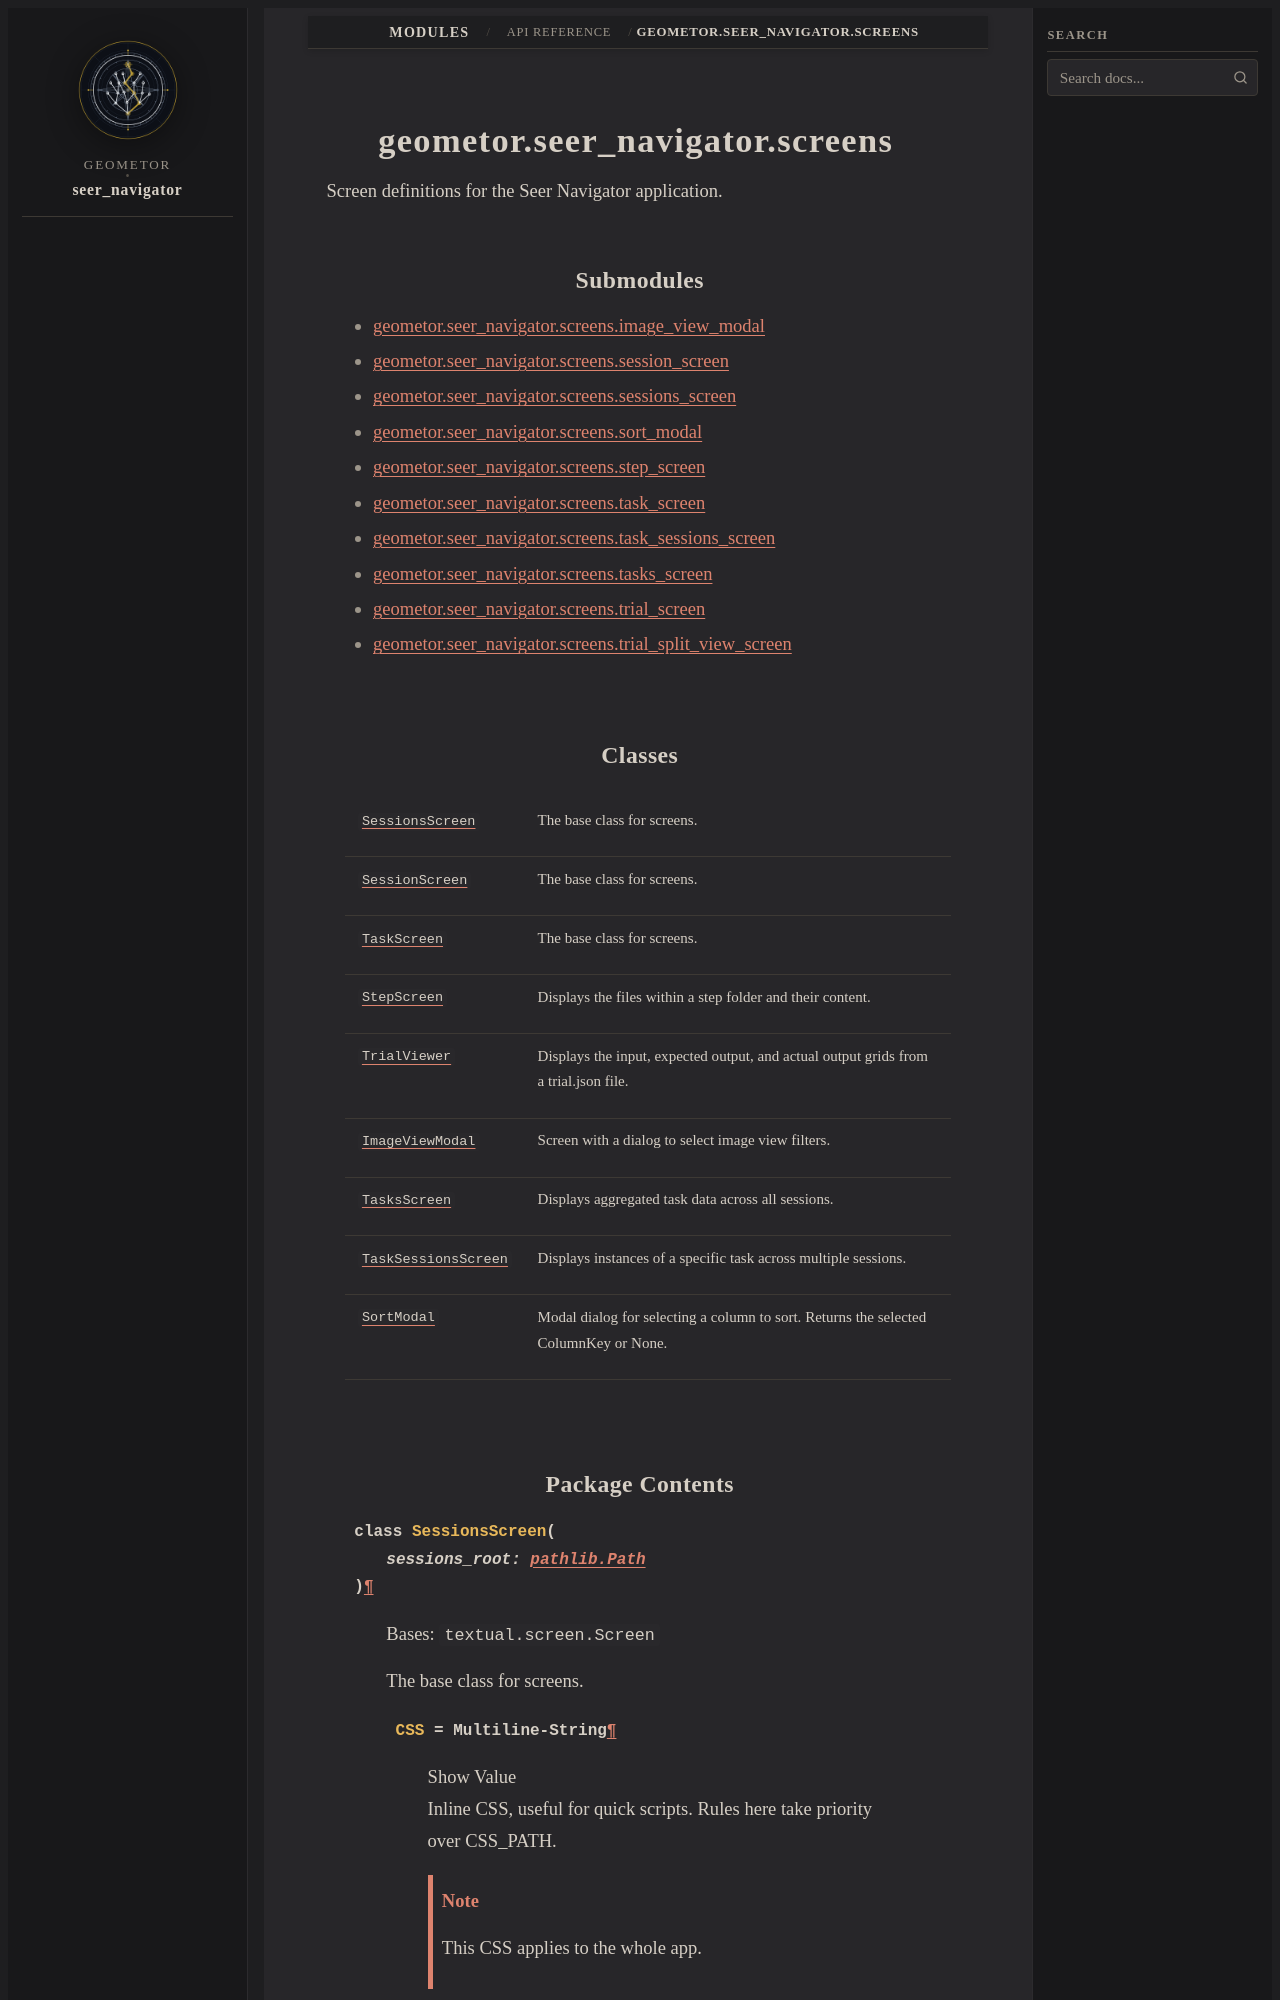

repository: geometor/seer_navigator · page: modules/api/geometor/seer_navigator/screens/index.html · generator: sphinx

geometor.seer_navigator.screens
===============================

.. py:module:: geometor.seer_navigator.screens

.. autoapi-nested-parse::

   Screen definitions for the Seer Navigator application.



Submodules
----------

.. toctree::
   :maxdepth: 1

   /modules/api/geometor/seer_navigator/screens/image_view_modal/index
   /modules/api/geometor/seer_navigator/screens/session_screen/index
   /modules/api/geometor/seer_navigator/screens/sessions_screen/index
   /modules/api/geometor/seer_navigator/screens/sort_modal/index
   /modules/api/geometor/seer_navigator/screens/step_screen/index
   /modules/api/geometor/seer_navigator/screens/task_screen/index
   /modules/api/geometor/seer_navigator/screens/task_sessions_screen/index
   /modules/api/geometor/seer_navigator/screens/tasks_screen/index
   /modules/api/geometor/seer_navigator/screens/trial_screen/index
   /modules/api/geometor/seer_navigator/screens/trial_split_view_screen/index


Classes
-------

.. autoapisummary::

   geometor.seer_navigator.screens.SessionsScreen
   geometor.seer_navigator.screens.SessionScreen
   geometor.seer_navigator.screens.TaskScreen
   geometor.seer_navigator.screens.StepScreen
   geometor.seer_navigator.screens.TrialViewer
   geometor.seer_navigator.screens.ImageViewModal
   geometor.seer_navigator.screens.TasksScreen
   geometor.seer_navigator.screens.TaskSessionsScreen
   geometor.seer_navigator.screens.SortModal
